Image classification data set "data" (bhavesh0706/TB-Screen-AI on GitHub). Class labels (2): normal, tuberculosis.

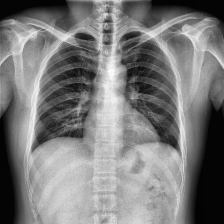
Label: normal

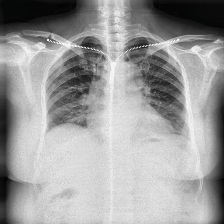
Label: tuberculosis

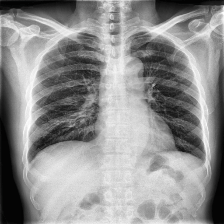
Label: tuberculosis

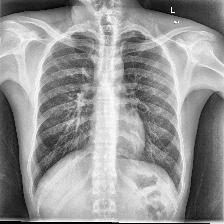
Label: normal

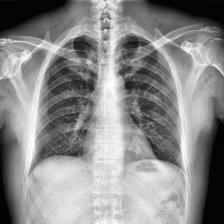
Label: normal

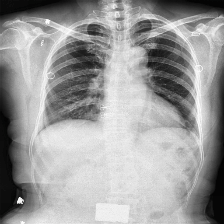
Label: tuberculosis
